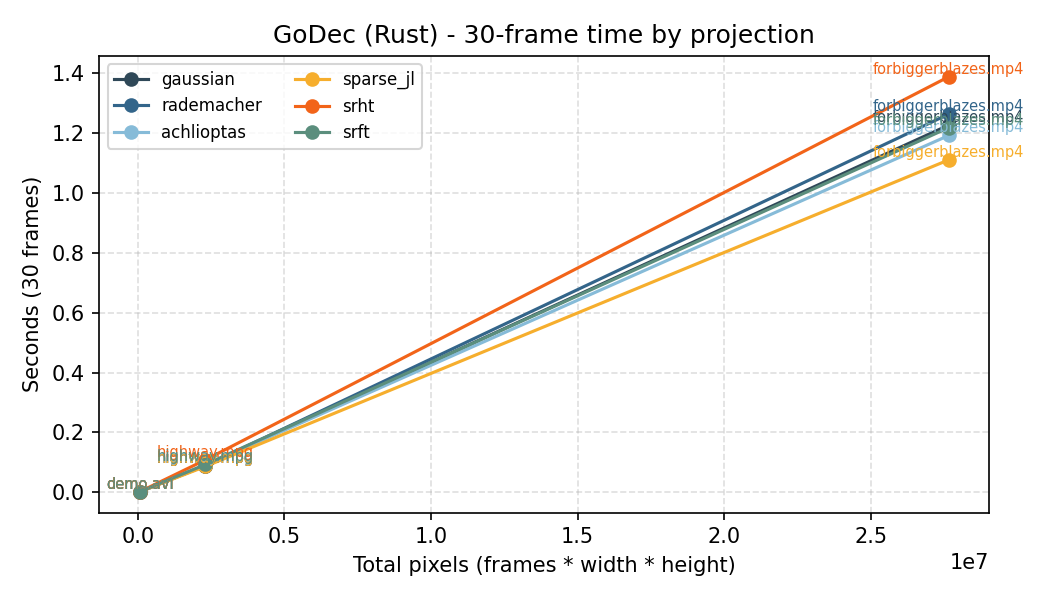

The file beside this chart, header and first rows:
video, pixels, projection, seconds
demo.avi, 69120, gaussian, 0.002596
demo.avi, 69120, rademacher, 0.001659
demo.avi, 69120, achlioptas, 0.001988
demo.avi, 69120, sparse_jl, 0.00196
demo.avi, 69120, srht, 0.002171
demo.avi, 69120, srft, 0.001831
demo.avi, 69120, block_sparse, 0.001832
highway.mpg, 2304000, gaussian, 0.08954
highway.mpg, 2304000, rademacher, 0.08909
highway.mpg, 2304000, achlioptas, 0.08989
highway.mpg, 2304000, sparse_jl, 0.08633
highway.mpg, 2304000, srht, 0.1083
highway.mpg, 2304000, srft, 0.09305
highway.mpg, 2304000, block_sparse, 0.08726
forbiggerblazes.mp4, 27648000, gaussian, 1.226
forbiggerblazes.mp4, 27648000, rademacher, 1.263
forbiggerblazes.mp4, 27648000, achlioptas, 1.192
forbiggerblazes.mp4, 27648000, sparse_jl, 1.11
forbiggerblazes.mp4, 27648000, srht, 1.388
forbiggerblazes.mp4, 27648000, srft, 1.218
forbiggerblazes.mp4, 27648000, block_sparse, 1.145
